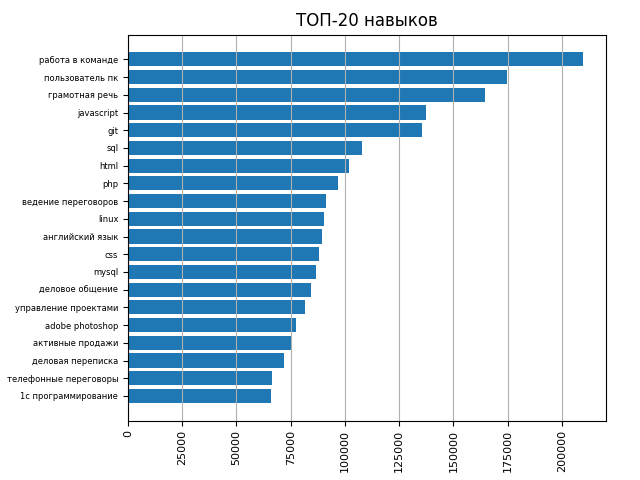

The data file committed next to this chart (first rows):
Навык, Частота появления навыка в вакансиях
работа в команде, 209790
пользователь пк, 174604
грамотная речь, 164430
javascript, 137431
git, 135298
sql, 107641
html, 101862
php, 96993
ведение переговоров, 91221
linux, 90285
английский язык, 89491
css, 87976
mysql, 86521
деловое общение, 84497
управление проектами, 81604
adobe photoshop, 77398
активные продажи, 75517
деловая переписка, 71928
телефонные переговоры, 66217
1с программирование, 65696
